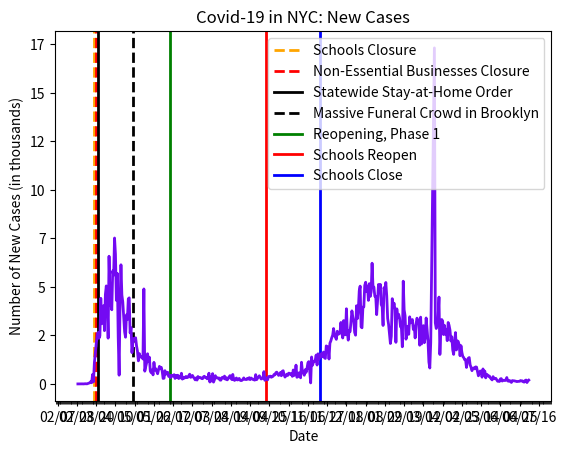

Write the Python code that produced this figure.
import datetime as dt
import matplotlib.pyplot as plt
import matplotlib.dates as mdates
import matplotlib.ticker as ticker
from matplotlib.dates import MO, TU, WE, TH, FR, SA, SU

dates = ['2/29/2020', '3/1/2020', '3/2/2020', '3/3/2020', '3/4/2020', '3/5/2020', '3/6/2020', '3/7/2020', '3/8/2020', '3/9/2020', '3/10/2020', '3/11/2020', '3/12/2020', '3/13/2020', '3/14/2020', '3/15/2020', '3/16/2020', '3/17/2020', '3/18/2020', '3/19/2020', '3/20/2020', '3/21/2020', '3/22/2020', '3/23/2020', '3/24/2020', '3/25/2020', '3/26/2020', '3/27/2020', '3/28/2020', '3/29/2020', '3/30/2020', '3/31/2020', '4/1/2020', '4/2/2020', '4/3/2020', '4/4/2020', '4/5/2020', '4/6/2020', '4/7/2020', '4/8/2020', '4/9/2020', '4/10/2020', '4/11/2020', '4/12/2020', '4/13/2020', '4/14/2020', '4/15/2020', '4/16/2020', '4/17/2020', '4/18/2020', '4/19/2020', '4/20/2020', '4/21/2020', '4/22/2020', '4/23/2020', '4/24/2020', '4/25/2020', '4/26/2020', '4/27/2020', '4/28/2020', '4/29/2020', '4/30/2020', '5/1/2020', '5/2/2020', '5/3/2020', '5/4/2020', '5/5/2020', '5/6/2020', '5/7/2020', '5/8/2020', '5/9/2020', '5/10/2020', '5/11/2020', '5/12/2020', '5/13/2020', '5/14/2020', '5/15/2020', '5/16/2020', '5/17/2020', '5/18/2020', '5/19/2020', '5/20/2020', '5/21/2020', '5/22/2020', '5/23/2020', '5/24/2020', '5/25/2020', '5/26/2020', '5/27/2020', '5/28/2020', '5/29/2020', '5/30/2020', '5/31/2020', '6/1/2020', '6/2/2020', '6/3/2020', '6/4/2020', '6/5/2020', '6/6/2020', '6/7/2020', '6/8/2020', '6/9/2020', '6/10/2020', '6/11/2020', '6/12/2020', '6/13/2020', '6/14/2020', '6/15/2020', '6/16/2020', '6/17/2020', '6/18/2020', '6/19/2020', '6/20/2020', '6/21/2020', '6/22/2020', '6/23/2020', '6/24/2020', '6/25/2020', '6/26/2020', '6/27/2020', '6/28/2020', '6/30/2020', '7/01/2020', '7/02/2020',
         '7/03/2020', '7/04/2020', '7/05/2020', '7/06/2020', '7/07/2020', '7/08/2020', '7/09/2020', '7/10/2020', '7/11/2020', '7/12/2020', '7/13/2020', '7/14/2020', '7/15/2020', '7/16/2020', '7/17/2020', '7/18/2020', '7/19/2020', '7/20/2020', '7/21/2020', '7/22/2020', '7/23/2020', '7/24/2020', '7/25/2020', '7/26/2020', '7/27/2020', '7/28/2020', '7/29/2020', '7/30/2020', '7/31/2020', '8/01/2020', '8/02/2020', '8/03/2020', '8/04/2020', '8/05/2020', '8/06/2020', '8/07/2020', '8/08/2020', '8/09/2020', '8/10/2020', '8/11/2020', '8/12/2020', '8/13/2020', '8/14/2020', '8/15/2020', '8/16/2020', '8/17/2020', '8/18/2020', '8/19/2020', '8/20/2020', '8/21/2020', '8/22/2020', '8/23/2020', '8/24/2020', '8/25/2020', '8/26/2020', '8/27/2020', '8/28/2020', '8/29/2020', '8/30/2020', '8/31/2020', '9/01/2020', '9/02/2020', '9/3/2020', '9/4/2020', '9/5/2020', '9/7/2020', '9/08/2020', '9/09/2020', '9/10/2020', '9/11/2020', '9/12/2020', '9/14/2020', '9/15/2020', '9/16/2020', '9/17/2020', '9/18/2020', '9/19/2020', '9/20/2020', '9/21/2020', '9/22/2020', '9/23/2020', '9/24/2020', '9/25/2020', '9/26/2020', '9/27/2020', '9/28/2020', '9/29/2020', '9/30/2020', '10/01/2020', '10/02/2020', '10/03/2020', '10/04/2020', '10/05/2020', '10/06/2020', '10/07/2020', '10/08/2020', '10/09/2020', '10/10/2020', '10/11/2020', '10/12/2020', '10/13/2020', '10/14/2020', '10/15/2020', '10/16/2020', '10/17/2020', '10/18/2020', '10/19/2020', '10/20/2020', '10/21/2020', '10/22/2020', '10/23/2020', '10/24/2020', '10/25/2020', '10/26/2020', '10/27/2020', '10/28/2020', '10/29/2020', '10/30/2020', '10/31/2020', '11/01/2020', '11/02/2020', '11/03/2020', '11/04/2020', '11/05/2020', '11/06/2020', '11/07/2020', '11/08/2020', '11/09/2020', '11/10/2020', '11/11/2020', '11/12/2020', '11/13/2020', '11/14/2020', '11/15/2020', '11/16/2020', '11/17/2020', '11/18/2020', '11/19/2020', '11/20/2020', '11/21/2020', '11/22/2020', '11/23/2020', '11/24/2020', '11/25/2020', '11/26/2020', '11/27/2020', '11/28/2020', '11/29/2020', '11/30/2020', '12/01/2020', '12/02/2020', '12/03/2020', '12/04/2020', '12/05/2020', '12/06/2020', '12/07/2020', '12/08/2020', '12/09/2020', '12/10/2020', '12/11/2020', '12/12/2020', '12/13/2020', '12/14/2020', '12/15/2020', '12/16/2020', '12/17/2020', '12/18/2020', '12/19/2020', '12/20/2020', '12/21/2020', '12/22/2020', '12/23/2020', '12/24/2020', '12/25/2020', '12/26/2020', '12/27/2020', '12/28/2020', '12/29/2020', '12/30/2020', '12/31/2020', '01/01/2021', '01/02/2021', '01/03/2021', '01/04/2021', '01/05/2021', '01/06/2021', '01/07/2021', '01/08/2021', '01/09/2021', '01/10/2021', '01/11/2021', '01/12/2021', '01/13/2021', '01/14/2021', '01/15/2021', '01/16/2021', '01/17/2021', '01/18/2021', '01/19/2021', '01/20/2021', '01/21/2021', '01/22/2021', '01/23/2021', '01/24/2021', '01/25/2021', '01/26/2021', '01/27/2021', '01/28/2021', '01/29/2021', '01/30/2021', '01/31/2021', '02/01/2021', '02/02/2021', '02/03/2021', '02/04/2021', '02/05/2021', '02/06/2021', '02/07/2021', '02/08/2021', '02/09/2021', '02/10/2021', '02/11/2021', '02/12/2021', '02/13/2021', '02/14/2021', '02/15/2021', '02/16/2021', '02/17/2021', '02/18/2021', '02/19/2021', '02/20/2021', '02/21/2021', '02/22/2021', '02/23/2021', '02/24/2021', '02/25/2021', '02/26/2021', '02/27/2021', '02/28/2021', '03/01/2021', '03/02/2021', '03/03/2021', '03/04/2021', '03/05/2021', '03/06/2021', '03/07/2021', '03/08/2021', '03/09/2021', '03/10/2021', '03/11/2021', '03/12/2021', '03/13/2021', '03/14/2021', '03/15/2021', '03/16/2021', '03/17/2021', '03/18/2021', '03/19/2021', '03/20/2021', '03/24/2021', '03/25/2021', '03/26/2021', '03/27/2021', '03/28/2021', '03/29/2021', '03/30/2021', '03/31/2021', '04/01/2021', '04/02/2021', '04/03/2021', '04/04/2021', '04/05/2021', '04/06/2021', '04/07/2021', '04/08/2021', '04/09/2021', '04/10/2021', '04/11/2021', '04/12/2021', '04/13/2021', '04/14/2021', '04/15/2021', '04/16/2021', '04/17/2021', '04/18/2021', '04/19/2021', '04/20/2021', '04/21/2021', '04/22/2021', '04/23/2021', '04/24/2021', '04/25/2021', '04/26/2021', '04/27/2021', '04/28/2021', '04/29/2021', '04/30/2021', '05/01/2021', '05/02/2021', '05/03/2021', '05/04/2021', '05/05/2021', '05/06/2021', '05/07/2021', '05/08/2021', '05/09/2021', '05/10/2021', '05/11/2021', '05/12/2021', '05/13/2021', '05/14/2021', '05/15/2021', '05/16/2021', '05/17/2021', '05/18/2021', '05/19/2021', '05/20/2021', '05/21/2021', '05/22/2021', '05/23/2021', '05/24/2021', '05/25/2021', '05/26/2021', '05/27/2021', '05/28/2021', '05/29/2021', '05/30/2021', '05/31/2021', '06/01/2021', '06/02/2021', '06/03/2021', '06/04/2021', '06/05/2021', '06/06/2021', '06/07/2021', '06/08/2021', '06/09/2021', '06/10/2021', '06/11/2021', '06/12/2021', '06/13/2021', '06/14/2021', '06/15/2021', '06/16/2021', '06/17/2021', '06/18/2021', '06/19/2021', '06/20/2021', '06/21/2021', '06/22/2021', '06/23/2021', '06/24/2021', '06/25/2021', '06/26/2021', '06/27/2021', '06/28/2021', '06/29/2021', '06/30/2021', '07/01/2021', '07/02/2021', '07/03/2021', '07/04/2021', '07/05/2021']

# format dates
x_values = [dt.datetime.strptime(d, "%m/%d/%Y").date() for d in dates]
ax = plt.gca()
formatter = mdates.DateFormatter("%m/%d")
ax.xaxis.set_major_formatter(formatter)

# create x-axis
ax.xaxis.set_major_locator(mdates.WeekdayLocator(
    byweekday=(MO, TU, WE, TH, FR, SA, SU), interval=21))
# minor tick = daily
ax.xaxis.set_minor_locator(mdates.WeekdayLocator(
    byweekday=(MO, TU, WE, TH, FR, SA, SU)))

# format y-axis
ax.get_yaxis().set_major_formatter(
    ticker.FuncFormatter(lambda x, pos: format(int(x/1000), ',')))

# schools closed
plt.axvline(dt.datetime(2020, 3, 18), linestyle='--',
            color='orange', linewidth=2, label='schools')
# non-essential businesses closed
plt.axvline(dt.datetime(2020, 3, 20), linestyle='--',
            color='red', linewidth=2, label='nonessential')
# stay-at-home
plt.axvline(dt.datetime(2020, 3, 22), color='black',
            linewidth=2, label='stay at home')
# massive funeral in brooklyn
plt.axvline(dt.datetime(2020, 4, 29), color='black',
            linestyle='--', linewidth=2, label='funeral')
# reopening, phase 1
plt.axvline(dt.datetime(2020, 6, 8), color='green',
            linewidth=2, label='stay at home')
# schools reopen
plt.axvline(dt.datetime(2020, 9, 21), color='red',
            linewidth=2, label='schools reopen')
# schools close again
plt.axvline(dt.datetime(2020, 11, 19), color='blue',
            linewidth=2, label='schools close')

# new cases by day
new_cases = [0, 1, 0, 0, 0, 3, 0, 7, 9, 7, 5, 23, 47, 59, 115, 60, 485, 109, 1086, 1606, 2068, 2432, 2649, 2355, 2478, 4414, 3101, 3585, 4033, 2744, 4613, 5052, 4210, 2358, 6582, 4561, 4105, 3821, 5825, 5603, 7521, 6684, 4306, 5695, 2403, 450, 4161, 6141, 4583, 4220, 3420, 2679, 2407, 3561, 3319, 4385, 4437, 2628, 2896, 1613, 2152, 2347, 2293, 2378, 1962, 1689, 1189, 1565, 1421, 1377, 1395, 1285, 4896, 657, 887, 1087, 1555, 1183, 1377, 665, 577, 724, 466, 1111, 716, 785, 646, 525, 728, 904, 783, 855, 654, 283, 293, 683, 513, 510, 601, 389, 434, 323, 435, 394, 441, 476, 284, 443, 324, 448, 276, 358, 308,
             550, 249, 331, 292, 338, 385, 321, 340, 503, 340, 362, 438, 349, 291, 209, 310, 199, 382, 313, 333, 326, 275, 269, 366, 396, 332, 333, 264, 319, 552, 98, 361, 152, 531, 94, 217, 424, 313, 314, 288, 309, 199, 192, 318, 346, 287, 403, 241, 321, 210, 272, 364, 429, 330, 224, 489, 221, 181, 261, 305, 203, 217, 284, 189, 171, 183, 236, 311, 233, 229, 225, 291, 248, 324, 222, 304, 230, 212, 196, 478, 216, 290, 420, 336, 253, 275, 327, 634, 188, 320, 284, 209, 379, 386, 401, 343, 367, 395, 486, 466, 579, 609, 530, 439, 473, 587, 421, 652, 680, 473, 352, 416, 502, 438, 555, 545, 486, 523, 390, 718, 436, 481, 968, 343, 367, 568, 561, 314, 1117, 641, 585, 447, 732, 592, 800, 1087, 1151, 646, 52, 1389, 963, 1127, 1154, 1228, 1489, 973, 1552, 1264, 1486, 1420, 1572, 1398, 1642, 1350, 1312, 1959, 1889, 1905, 1282, 2100, 2218, 2384, 2512, 2855, 2498, 2406, 2298, 2715, 2561, 2582, 2643, 3168, 2630, 2367, 3265, 2531, 2539, 3874, 2633, 2256, 2761, 2693, 3199, 3766, 3452, 3222, 2653, 2512, 4029, 3366, 3851, 4800, 5041, 2937, 2892, 3956, 3969, 5077, 5241, 4770, 5045, 4306, 5168, 4508, 4746, 6222, 5018, 4988, 4520, 4509, 3571, 4283, 5127, 4844, 5130, 4086, 3982, 3013, 4964, 4774, 5229, 4533, 3375, 3069, 2570, 2084, 2463, 4394, 3973, 4160, 3811, 2144, 3870, 3407, 3590, 3398, 2945, 2904, 1914, 5296, 3819, 3515, 2306, 2554, 2974, 2558, 3459, 3149, 3265, 3318, 2806, 2979, 2369, 3084, 3389, 3245, 3087, 1994, 3443, 2058, 2680, 3003, 2124, 2397, 3400, 2833, 2229, 1127, 820, 2142, 17319, 3147, 2857, 3078, 3387, 4477, 1518, 2734, 3319, 3241, 2543, 3017, 2563, 2778, 2229, 3166, 3027, 2774, 2213, 2431, 1749, 1522, 2120, 2648, 1750, 2220, 2190, 2012, 1452, 1973, 1625, 1412, 1358, 1249, 1256, 850, 1169, 1323, 1360, 982, 855, 684, 809, 827, 777, 878, 865, 650, 419, 564, 667, 650, 347, 772, 468, 662, 312, 502, 456, 402, 406, 316, 260, 206, 376, 298, 265, 289, 210, 137, 143, 124, 258, 274, 148, 181, 191, 172, 208, 329, 154, 139, 179, 130, 76, 173, 162, 160, 151, 137, 120, 129, 132, 136, 174, 152, 158, 110, 92, 177, 200, 71, 153, 195]

# text labels
plt.title('Covid-19 in NYC: New Cases')
plt.xlabel('Date')
plt.ylabel('Number of New Cases (in thousands)')
plt.legend(['Schools Closure', 'Non-Essential Businesses Closure', 'Statewide Stay-at-Home Order',
            'Massive Funeral Crowd in Brooklyn', 'Reopening, Phase 1', 'Schools Reopen', 'Schools Close'], loc='best')

# create the graph
plt.plot(x_values, new_cases, color='#730af2', linewidth=2)

plt.show()
